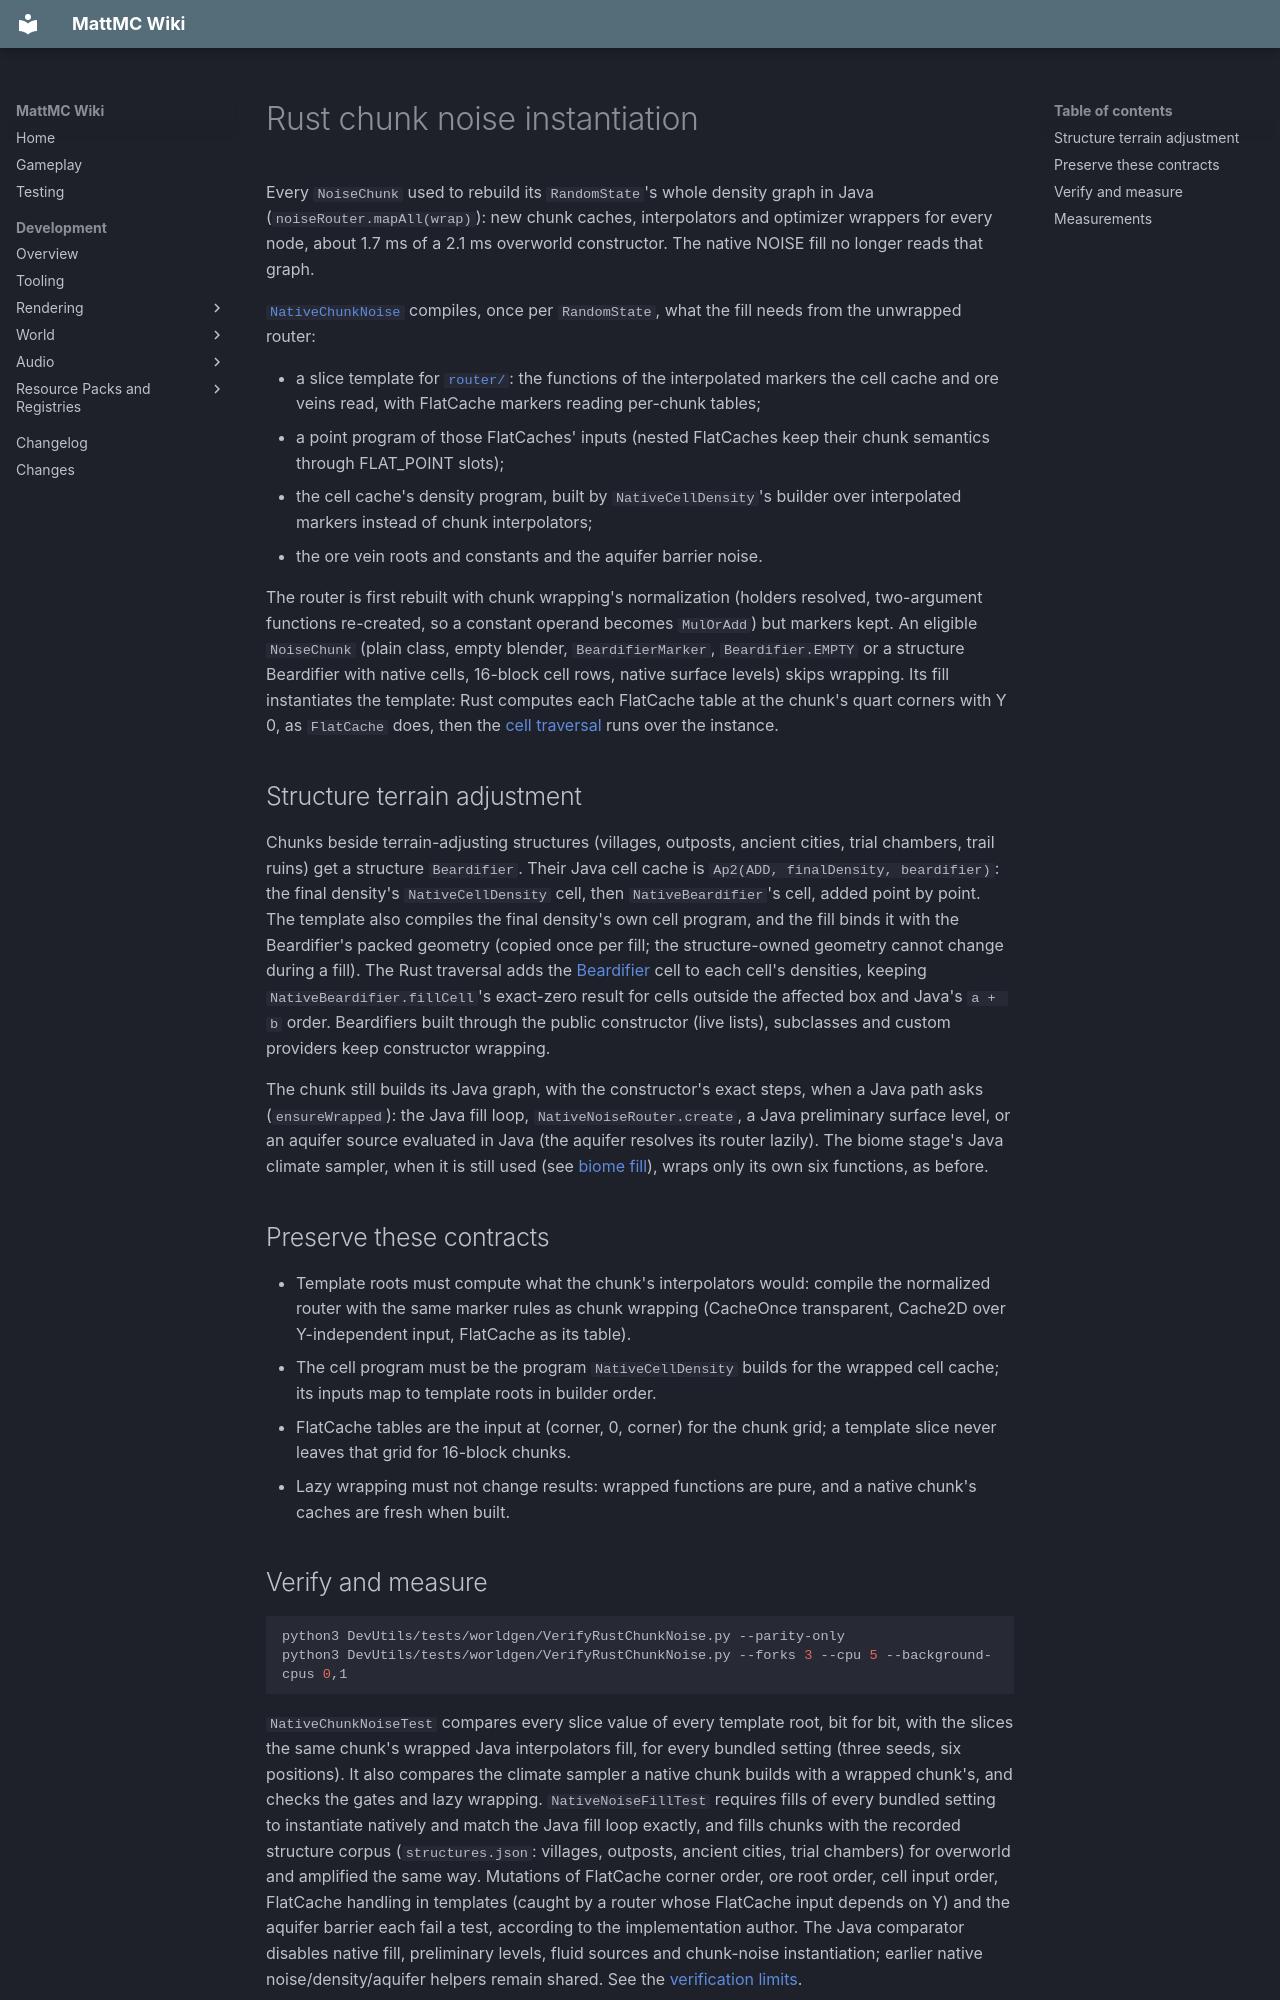

repository: HungLo2020/MattMC · page: development/world/levelgen/RUST-CHUNK-NOISE/index.html · generator: mkdocs

# Rust chunk noise instantiation

Every `NoiseChunk` used to rebuild its `RandomState`'s whole density graph in
Java (`noiseRouter.mapAll(wrap)`): new chunk caches, interpolators and
optimizer wrappers for every node, about 1.7 ms of a 2.1 ms overworld
constructor. The native NOISE fill no longer reads that graph.

[`NativeChunkNoise`](https://github.com/HungLo2020/MattMC/blob/master/src/main/java/net/minecraft/world/level/levelgen/NativeChunkNoise.java)
compiles, once per `RandomState`, what the fill needs from the unwrapped router:

- a slice template for [`router/`](https://github.com/HungLo2020/MattMC/tree/master/src/main/rust/world/level/levelgen/router):
  the functions of the interpolated markers the cell cache and ore veins read,
  with FlatCache markers reading per-chunk tables;
- a point program of those FlatCaches' inputs (nested FlatCaches keep their
  chunk semantics through FLAT_POINT slots);
- the cell cache's density program, built by `NativeCellDensity`'s builder
  over interpolated markers instead of chunk interpolators;
- the ore vein roots and constants and the aquifer barrier noise.

The router is first rebuilt with chunk wrapping's normalization (holders
resolved, two-argument functions re-created, so a constant operand becomes
`MulOrAdd`) but markers kept. An eligible `NoiseChunk` (plain class, empty
blender, `BeardifierMarker`, `Beardifier.EMPTY` or a structure Beardifier
with native cells, 16-block cell rows, native surface levels) skips wrapping. Its fill instantiates the template: Rust
computes each FlatCache table at the chunk's quart corners with Y 0, as
`FlatCache` does, then the [cell traversal](RUST-NOISE-FILL.md#cell-traversal)
runs over the instance.

## Structure terrain adjustment

Chunks beside terrain-adjusting structures (villages, outposts, ancient
cities, trial chambers, trail ruins) get a structure `Beardifier`. Their Java
cell cache is `Ap2(ADD, finalDensity, beardifier)`: the final density's
`NativeCellDensity` cell, then `NativeBeardifier`'s cell, added point by point.
The template also compiles the final density's own cell program, and the fill
binds it with the Beardifier's packed geometry (copied once per fill; the
structure-owned geometry cannot change during a fill). The Rust traversal adds
the [Beardifier](RUST-BEARDIFIER.md) cell to each cell's densities, keeping
`NativeBeardifier.fillCell`'s exact-zero result for cells outside the affected
box and Java's `a + b` order. Beardifiers built through the public constructor
(live lists), subclasses and custom providers keep constructor wrapping.

The chunk still builds its Java graph, with the constructor's exact steps,
when a Java path asks (`ensureWrapped`): the Java fill loop, `NativeNoiseRouter.create`,
a Java preliminary surface level, or an aquifer source evaluated in Java (the
aquifer resolves its router lazily). The biome stage's Java climate sampler,
when it is still used (see [biome fill](../biome/RUST-BIOME-FILL.md)), wraps only
its own six functions, as before.

## Preserve these contracts

- Template roots must compute what the chunk's interpolators would: compile
  the normalized router with the same marker rules as chunk wrapping (CacheOnce
  transparent, Cache2D over Y-independent input, FlatCache as its table).
- The cell program must be the program `NativeCellDensity` builds for the
  wrapped cell cache; its inputs map to template roots in builder order.
- FlatCache tables are the input at (corner, 0, corner) for the chunk grid; a
  template slice never leaves that grid for 16-block chunks.
- Lazy wrapping must not change results: wrapped functions are pure, and a
  native chunk's caches are fresh when built.
